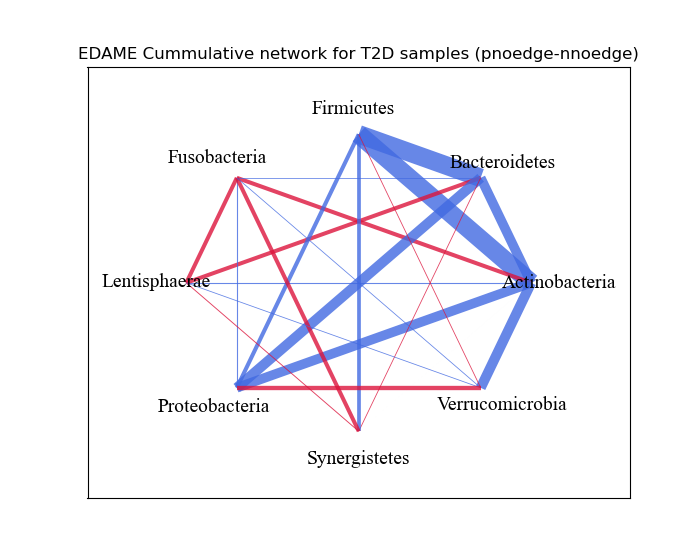

The table this chart was drawn from, first rows:
, Actinobacteria, Bacteroidetes, Firmicutes, Fusobacteria, Lentisphaerae, Proteobacteria, Synergistetes, Verrucomicrobia
Actinobacteria, 0.0, 2.406, 3.248, -1.628, 0.8985, 2.406, 0.06433, 2.462
Bacteroidetes, 2.406, 0.0, 3.248, 0.7857, -1.62, 2.462, -0.7857, 0.0
Firmicutes, 3.248, 3.248, 0.0, 0.0, 0.0, 1.628, 1.563, -0.7857
Fusobacteria, -1.628, 0.7857, 0.0, 0.0, -1.62, 0.9064, -1.62, 0.7778
Lentisphaerae, 0.8985, -1.62, 0.0, -1.62, 0.0, 0.0, -0.8342, 0.7778
Proteobacteria, 2.406, 2.462, 1.628, 0.9064, 0.0, 0.0, 0.0, -1.676
Synergistetes, 0.06433, -0.7857, 1.563, -1.62, -0.8342, 0.0, 0.0, 0.0
Verrucomicrobia, 2.462, 0.0, -0.7857, 0.7778, 0.7778, -1.676, 0.0, 0.0
